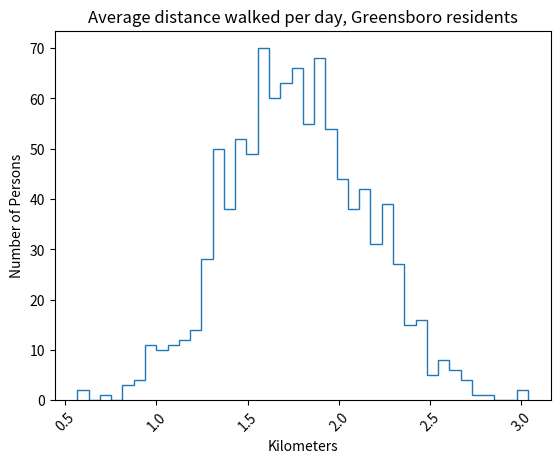

This chart was generated by the following Python code:
# -*- coding: utf-8 -*-
"""
Created on Tue Mar 29 13:31:17 2022

[redacted]
[redacted]
[redacted]
"""

import matplotlib.pyplot as plt
import numpy as np

# Problem 2

x = np.random.normal(1.8, 0.4, 1000)
plt.hist(x, bins = 40, histtype = 'step')
plt.xlabel('Kilometers')
plt.ylabel('Number of Persons')
plt.xticks(rotation=45)
plt.title('Average distance walked per day, Greensboro residents')

plt.savefig('Assignment_7-2_histogram.png')
